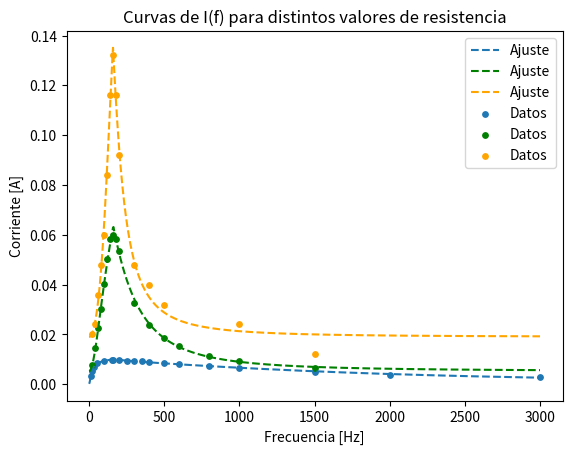

Recreate this plot in Python.
# -*- coding: utf-8 -*-
"""
Created on Tue Sep 24 15:45:00 2019

[redacted]
"""

import numpy as np
import matplotlib.pyplot as plt
from scipy.optimize import curve_fit

#L = 1 [Henrio]
#C = 1 [muFaradio]

#w0 = 2*np.pi*f0 = 1/np.sqrt(L*C)

#f0 = 159.15 +- err [Hz]

R = np.array([5000, 500, 50]) # Ra; Rb; Rc
x = np.linspace(10,3000,10)
#frecuencias_a = np.array([50,60,70,80,90,100,110,120,130,140,150,160,170,180,190,200,210,220,230,240,250,260,270,350])
#err_frec_a = np.array([0.05, 0.1, 0.2,0.2,0.2,0.2,0.1,0.05,0.2,0.05,0.1,0.1,0.1,0.2,0.2,0.1,0.1,0.05,0.2,0.2,0.2,0.2,0.2,0.1])

#V_a = np.array([42.4,44.2, 45.6, 46.4,46.8,47.2,47.4,48.0,48.0,48.0,48.0,48.0,48.0,48.0,48.0,48.0,48.0,48.0,47.8,47.6,47.2,47.2,47.2,46.2])
#err_Va = np.array([0.05, 0.1, 0.05, 0.05, 0.05,0.05,0.2,0.2,0.05,0.05,0.05,0.05,0.05,0.05,0.05,0.05,0.05,0.05,0.1,0.05,0.05,0.05,0.05,0.05])

frec_a = np.array([10,20,30,50,100,150,160,200,250,300,350,400,500,600,800,1000,1500,2000,3000])
err_frec_a = np.array([0.02,0.1,0.02,0.1,0.1,0.05,0.2,0.2,0.2,0.2,0.2,0.2,0.05,0.1,1,1,3,4,2])

V_a = np.array([15.6,27.2,34.8,42.0,47.2,48.0,48.0,48.2,47.6,47.0,46.4,45.2,43.2,40.8,36.6,32.4,24.8,19.6,13.6])
err_Va = np.array([0.05,0.01,0.05,0.05,0.05,0.05,0.05,0.1,0.2,0.2,0.2,0.05,0.2,0.05,0.2,0.05,0.05,0.2,0.05])

frec_b = np.array([20,40,60,80,100,120,140,160,180,200,300,400,500,600,800,1000,1500])
err_frec_b = np.array([0.02,0.05,0.05,0.1,0.1,0.1,0.1,0.3,0.1,0.4,0.4,0.2,0.5,0.5,1,2,3])

V_b = np.array([3.8,7.2,11.2,15.2,20.2,25.2,29.2,30,29.2,26.8,16.4,11.8,9.2,7.6,5.6,4.6,3.2])
err_V_b = np.array([0.2,0.05,0.05,0.05,0.05,0.2,0.2,0.2,0.05,0.2,0.05,0.2,0.05,0.05,0.05,0.02,0.05])

frec_c = np.array([20,40,60,80,100,120,140,160,180,200,300,400,500,1000,1500])
err_frec_c = np.array([0.05,0.1,0.1,0.02,0.2,0.5,0.2,0.2,0.2,0.1,0.2,0.2,0.5,0.5,1])

V_c = np.array([1,1.2,1.8,2.4,3,4.2,5.8,6.6,5.8,4.6,2.4,2,1.6,1.2,0.6])
err_V_c = np.array([0.2,0.05,0.2,0.2,0.2,0.2,0.2,0.2,0.2,0.2,0.05,0.05,0.05,0.05,0.2])




x = np.linspace(0,3000,1000)

#def f(frec,R,C):
 #   return np.sqrt((frec*R)**2)/(np.sqrt(R**2+(frec - 1/(frec*C))**2))
def f(frec,f0,E,A0,T0):
    w = 2*np.pi*frec
    w0 = 2*np.pi*f0
    A = (w/w0)-(w0/w)
    B = 2*E
    C = (B/A)**2
    return((A0/np.sqrt(1+C))+T0)



param_a, param_cov_a = curve_fit(f,frec_a,V_a/R[0], p0=[159,0.1,0.6,0.3]) 
  
print("Covariance of coefficients:") 
print(param_cov_a) 
print(param_a[0])
print(param_a[1])

param_b, param_cov_b = curve_fit(f,frec_b,V_b/R[1], p0=[159,0.1,0.6,0.3]) 
  
print("Covariance of coefficients:") 
print(param_cov_b) 
print(param_b[0])
print(param_b[1])

param_c, param_cov_c = curve_fit(f,frec_c,V_c/R[2], p0=[159,0.1,0.6,0.3]) 
  
print("PARAM,ETROS C:") 
print(param_cov_c) 
print(param_c[0])
print(param_c[1])
print(param_c[2])
print(param_c[3])





plt.figure()
plt.plot(x,f(x,param_a[0],param_a[1],param_a[2],param_a[3]), '--', label ="Ajuste") 
plt.plot(x,f(x,param_b[0],param_b[1],param_b[2],param_b[3]), '--', color ='green', label ="Ajuste") 
plt.plot(x,f(x,param_c[0],param_c[1],param_c[2],param_c[3]), '--', color ='orange', label ="Ajuste") 
plt.title("Curvas de I(f) para distintos valores de resistencia")
plt.scatter(frec_a,V_a/(R[0]), s= 15, label ="Datos")
plt.scatter(frec_b, V_b/R[1], color = 'green',s=15, label ="Datos")
plt.scatter(frec_c , V_c/R[2], color = 'orange',s=15, label ="Datos")
plt.xlabel("Frecuencia [Hz]")
plt.ylabel("Corriente [A]")
plt.legend()
plt.show()







